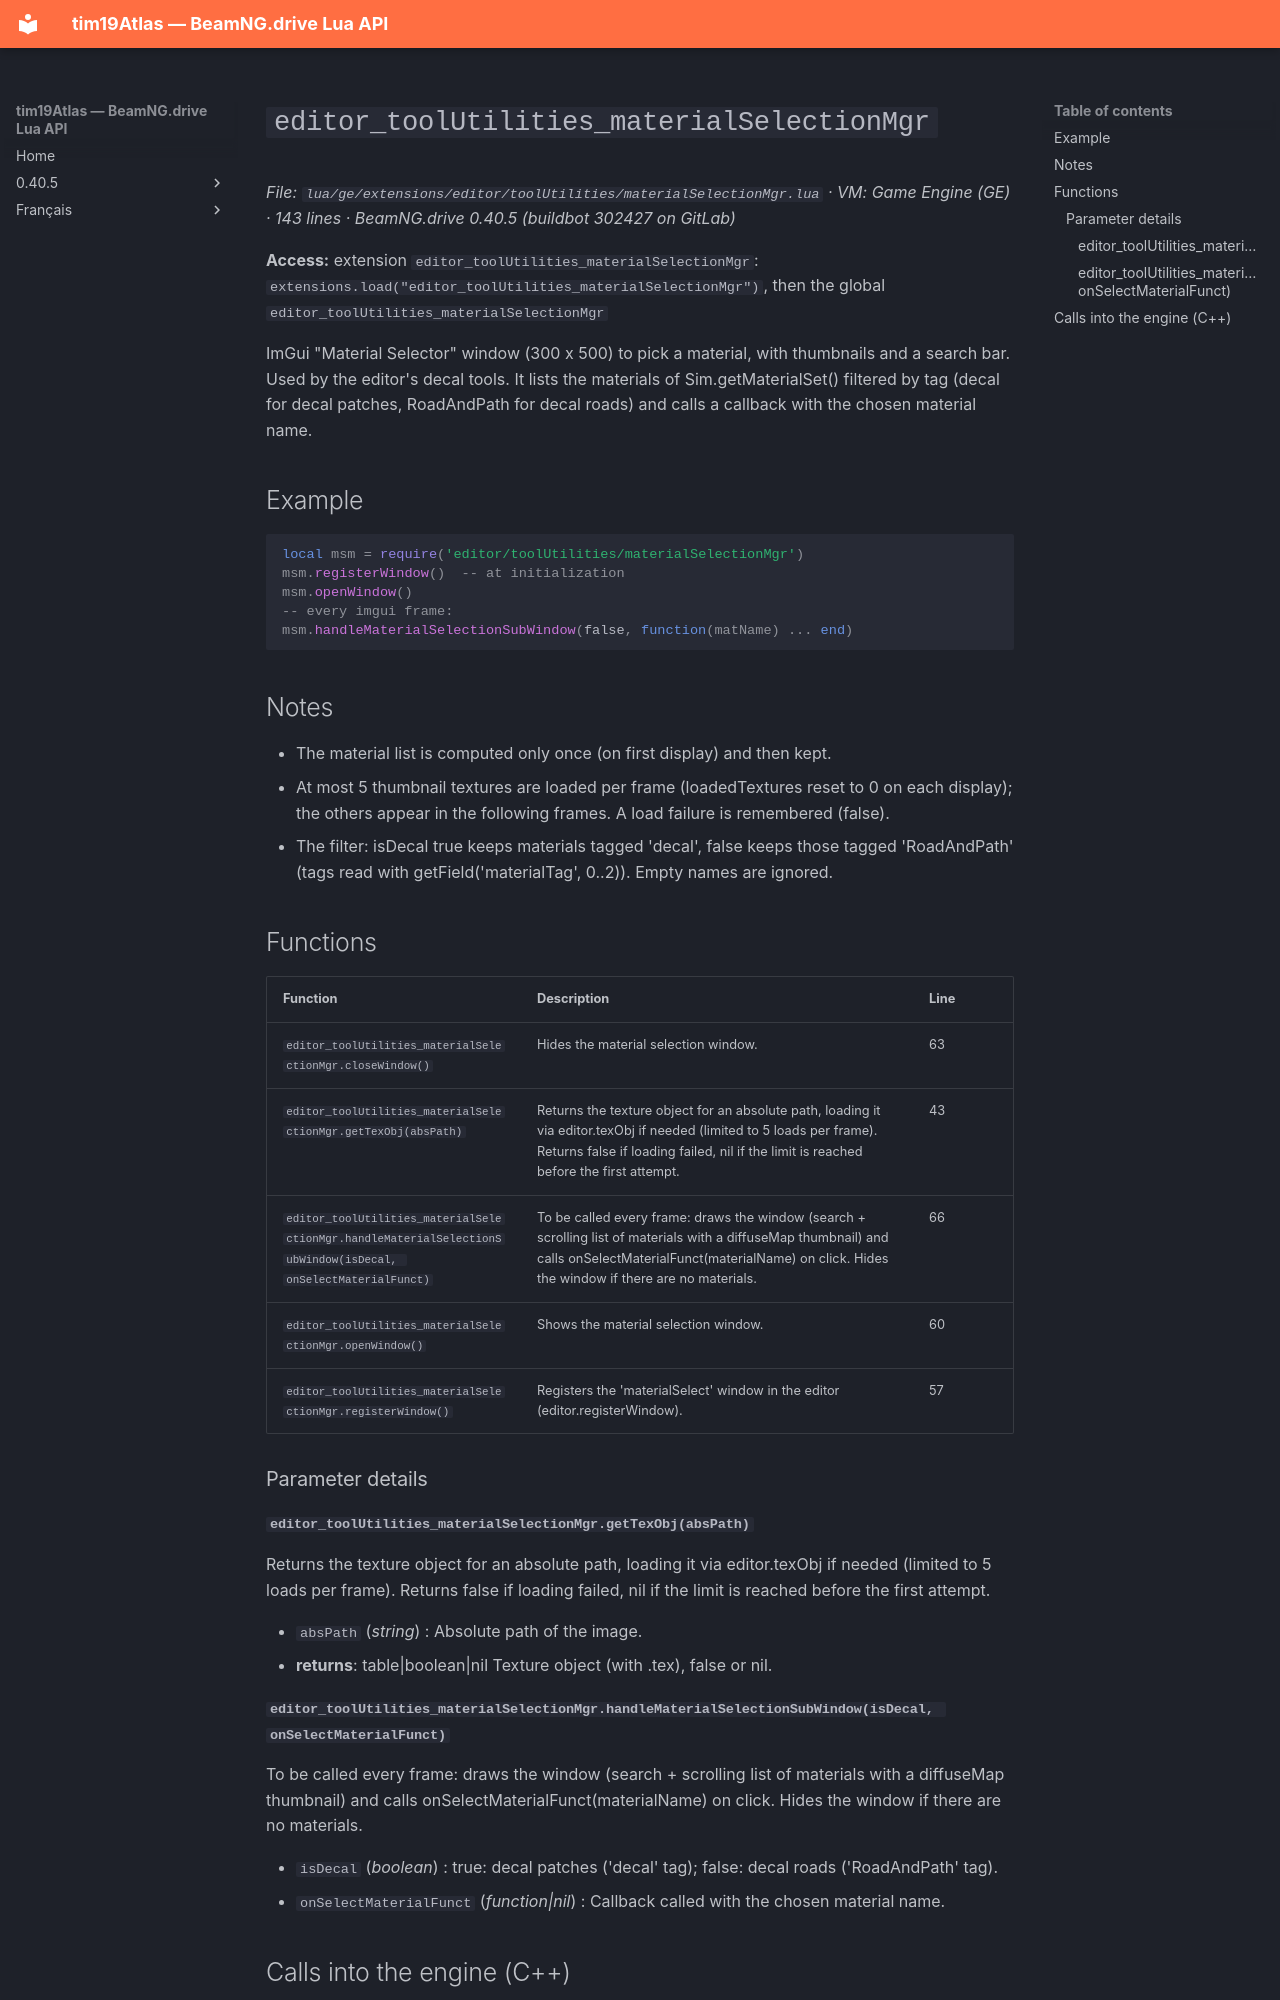

repository: Tim0219800/beamng-lua-atlas · page: 0.40.5/ge/extensions/editor/toolUtilities/materialSelectionMgr.html · generator: mkdocs

# `editor_toolUtilities_materialSelectionMgr`

*File: `lua/ge/extensions/editor/toolUtilities/materialSelectionMgr.lua` · VM: Game Engine (GE) · 143 lines · BeamNG.drive 0.40.5 (buildbot 302427 on GitLab)*

**Access:** extension `editor_toolUtilities_materialSelectionMgr`: `extensions.load("editor_toolUtilities_materialSelectionMgr")`, then the global `editor_toolUtilities_materialSelectionMgr`

ImGui "Material Selector" window (300 x 500) to pick a material, with thumbnails and a search bar. Used by the editor's decal tools. It lists the materials of Sim.getMaterialSet() filtered by tag (decal for decal patches, RoadAndPath for decal roads) and calls a callback with the chosen material name.

## Example

```lua
local msm = require('editor/toolUtilities/materialSelectionMgr')
msm.registerWindow()  -- at initialization
msm.openWindow()
-- every imgui frame:
msm.handleMaterialSelectionSubWindow(false, function(matName) ... end)
```

## Notes

- The material list is computed only once (on first display) and then kept.
- At most 5 thumbnail textures are loaded per frame (loadedTextures reset to 0 on each display); the others appear in the following frames. A load failure is remembered (false).
- The filter: isDecal true keeps materials tagged 'decal', false keeps those tagged 'RoadAndPath' (tags read with getField('materialTag', 0..2)). Empty names are ignored.

## Functions

| Function | Description | Line |
|---|---|---|
| `editor_toolUtilities_materialSelectionMgr.closeWindow()` | Hides the material selection window. | 63 |
| `editor_toolUtilities_materialSelectionMgr.getTexObj(absPath)` | Returns the texture object for an absolute path, loading it via editor.texObj if needed (limited to 5 loads per frame). Returns false if loading failed, nil if the limit is reached before the first attempt. | 43 |
| `editor_toolUtilities_materialSelectionMgr.handleMaterialSelectionSubWindow(isDecal, onSelectMaterialFunct)` | To be called every frame: draws the window (search + scrolling list of materials with a diffuseMap thumbnail) and calls onSelectMaterialFunct(materialName) on click. Hides the window if there are no materials. | 66 |
| `editor_toolUtilities_materialSelectionMgr.openWindow()` | Shows the material selection window. | 60 |
| `editor_toolUtilities_materialSelectionMgr.registerWindow()` | Registers the 'materialSelect' window in the editor (editor.registerWindow). | 57 |

### Parameter details

#### `editor_toolUtilities_materialSelectionMgr.getTexObj(absPath)`

Returns the texture object for an absolute path, loading it via editor.texObj if needed (limited to 5 loads per frame). Returns false if loading failed, nil if the limit is reached before the first attempt.

- `absPath` (*string*) : Absolute path of the image.
- **returns**: table|boolean|nil Texture object (with .tex), false or nil.
